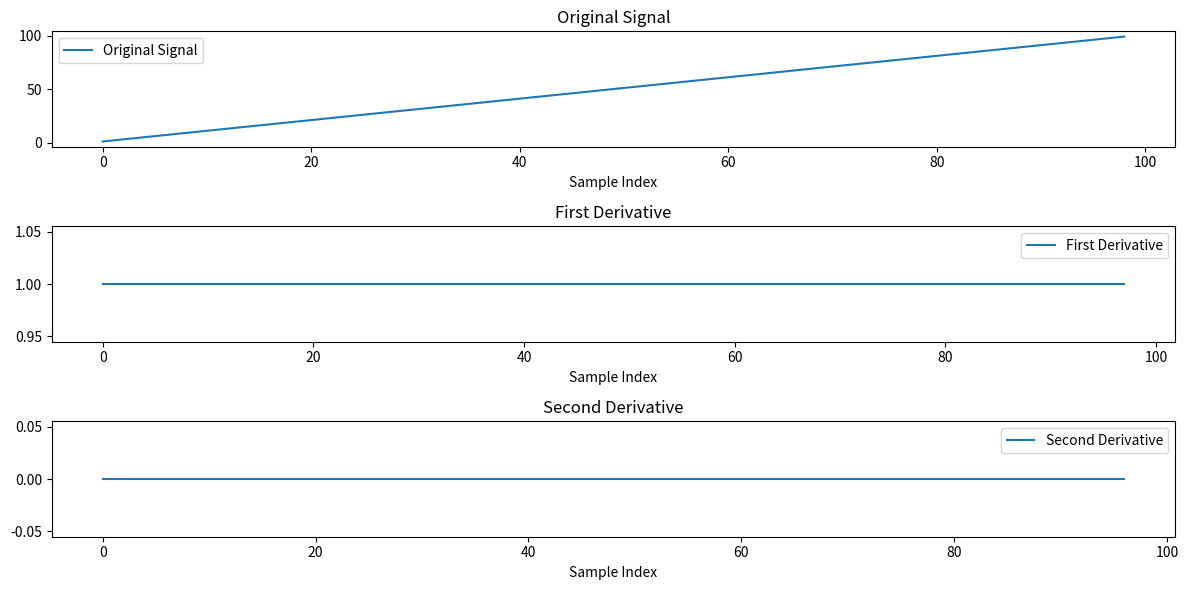

Generate this figure with matplotlib:
import matplotlib.pyplot as plt

def DerivativeSignal():
    InputSignal = [1.0, 2.0, 3.0, 4.0, 5.0, 6.0, 7.0, 8.0, 9.0, 10.0, 11.0, 12.0, 13.0, 14.0, 15.0, 16.0, 17.0, 18.0, 19.0, 20.0, 21.0, 22.0, 23.0, 24.0, 25.0, 26.0, 27.0, 28.0, 29.0, 30.0, 31.0, 32.0, 33.0, 34.0, 35.0, 36.0, 37.0, 38.0, 39.0, 40.0, 41.0, 42.0, 43.0, 44.0, 45.0, 46.0, 47.0, 48.0, 49.0, 50.0, 51.0, 52.0, 53.0, 54.0, 55.0, 56.0, 57.0, 58.0, 59.0, 60.0, 61.0, 62.0, 63.0, 64.0, 65.0, 66.0, 67.0, 68.0, 69.0, 70.0, 71.0, 72.0, 73.0, 74.0, 75.0, 76.0, 77.0, 78.0, 79.0, 80.0, 81.0, 82.0, 83.0, 84.0, 85.0, 86.0, 87.0, 88.0, 89.0, 90.0, 91.0, 92.0, 93.0, 94.0, 95.0, 96.0, 97.0, 98.0, 99.0]
    expectedOutput_first = [1.0] * 98
    expectedOutput_second = [0.0] * 97  # Adjusted length to match the calculated second derivative


    """
    Write your Code here:
    Start
    """
    FirstDrev = [InputSignal[i] - InputSignal[i - 1] for i in range(1, len(InputSignal))]
    SecondDrev = [InputSignal[i + 1] - 2 * InputSignal[i] + InputSignal[i - 1] for i in range(1, len(InputSignal) - 1)]

    """
    End
    """

    # Plotting
    plt.figure(figsize=(12, 6))

    plt.subplot(3, 1, 1)
    plt.plot(InputSignal, label='Original Signal')
    plt.title('Original Signal')
    plt.xlabel('Sample Index')
    plt.legend()

    plt.subplot(3, 1, 2)
    plt.plot(FirstDrev, label='First Derivative')
    plt.title('First Derivative')
    plt.xlabel('Sample Index')
    plt.legend()

    plt.subplot(3, 1, 3)
    plt.plot(SecondDrev, label='Second Derivative')
    plt.title('Second Derivative')
    plt.xlabel('Sample Index')
    plt.legend()

    plt.tight_layout()
    plt.show()

    """
    Testing your Code
    """
    if (len(FirstDrev) != len(expectedOutput_first)) or (len(SecondDrev) != len(expectedOutput_second)):
        print("Mismatch in length")
        return
    first = second = True
    for i in range(len(expectedOutput_first)):
        if abs(FirstDrev[i] - expectedOutput_first[i]) < 0.01:
            continue
        else:
            first = False
            print("1st derivative wrong")
            return
    for i in range(len(expectedOutput_second)):
        if abs(SecondDrev[i] - expectedOutput_second[i]) < 0.01:
            continue
        else:
            second = False
            print("2nd derivative wrong")
            return
    if first and second:
        print("Derivative Test case passed successfully")
    else:
        print("Derivative Test case failed")
    return


DerivativeSignal()
